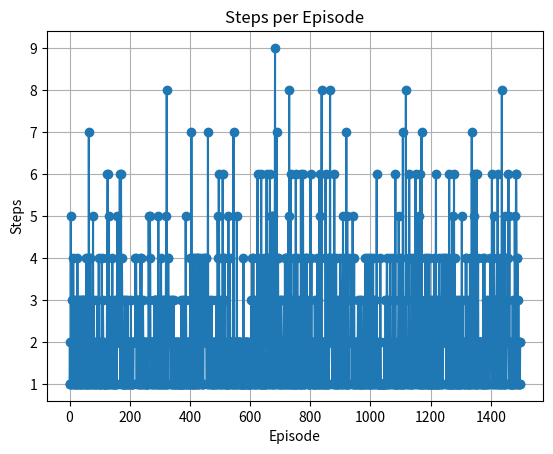

Recreate this plot in Python.
import random
import numpy as np
import matplotlib.pyplot as plt

GridState = tuple[int, int]  # (row, col) position in the grid

end = (2, 2)  # goal position   

Q: dict[tuple[int, int, int], float] = {} # Empty Q table containing state values for x and y coordinates and action



def get_Q(Q, state, action):
    return Q.get((state[0], state[1], action),0.0)

#Q[(state[0],state[1], action)] = new_value

def choose_action(state, Q, epsilon:float) -> int:
    if random.random() < epsilon:   # takes a random action not based on Q values
        #print("Exploring")
        return random.randint(0,3)
    else:                           # takes the action based on which action at that state has the highest Q value
        best_a = 0
        best_q = get_Q(Q, state, 0) # initialises Q value using action of 0 for that state
        for a in range(1,4):        # checks all actions to see which has the highest Q value for that state
            q = get_Q(Q, state, a)
            if q > best_q:
                best_q = q
                best_a = a
        #print("Exploiting")
        return best_a

def step(state: GridState, action: int) -> tuple[GridState, float,bool]:
    if state == end:
        done = True
        return state, 0.0, done  # already at goal
    actions = {
        0: (-1, 0),  # up
        1: (1, 0),   # down 
        2: (0, -1),  # left
        3: (0, 1)    # right
    }
    movement = actions[action]
    next_state = (state[0] + movement[0], state[1] + movement[1])
    if next_state[0] < 0 or next_state[0] > 2 or next_state[1] < 0 or next_state[1] > 2 or next_state == (1,1) or next_state == (0,2):
        next_state = state  # invalid move, stay in place
        reward = -30.0
        done = True
        return next_state, reward, done
    elif next_state == end:
        reward = 50
        done = True
        return next_state, reward, done
    else:
        reward = 1
        done = False
        return next_state, reward, done

alpha = 0.1                         # learning rate
gamma = 0.9                         # discount factor   
epsilon_min = 0.1                     # minimum exploration rate
epsilon_start = 0.99                   # starting exploration rate
epsilon_decay = 0.01  # decay rate for exploration  
steps = []  # to record steps per episode
ended = []
for episode in range(1500):
    state = (0,0)
    done = False
    i = 0   
    epsilon = max(epsilon_min, epsilon_start**(epsilon_decay*episode))  # decaying epsilon
    while not done:
        action = choose_action(state, Q, epsilon)
        next_state, reward, done = step(state, action)
        #print(f"State: {state}, Action: {action}, Reward: {reward}, Next State: {next_state}, Done: {done}")
        i+=1
        max_next = max(get_Q(Q, next_state, a) for a in range(4))

        Q[state[0], state[1], action] = get_Q(Q, state, action) + alpha * (reward + gamma * max_next - get_Q(Q, state, action))
        state = next_state
        if state == end:
            ended.append(episode)
    steps.append([episode, i])
print(steps)
max_Q_key = max(Q, key=Q.get)
max_Q_value = Q[max_Q_key]
print(max_Q_key, max_Q_value)
print(get_Q(Q, (0,1), 1), get_Q(Q, (0,1), 3), get_Q(Q, (1,0), 3))
print(get_Q(Q, (0,1), 3))
print(ended)

Q_values = []
for i in range(3):
    rows = []
    for j in range(3):
        cols = []
        for a in range(4):
            cols.append(get_Q(Q, (i,j), a))

        rows.append(cols)
    Q_values.append(rows)
print(Q_values)

state = (0,0)
done = False
path = []
while not done:
    action = choose_action(state, Q, 0)
    next_state, reward, done = step(state, action)
    path.append((state))
    state = next_state
path.append(end)
print("Chosen Path:", path)

step_counter = np.array(steps)
x = step_counter[:,0]
y = step_counter[:,1]
plt.plot(x, y, marker='o')
plt.title('Steps per Episode')
plt.xlabel('Episode')
plt.ylabel('Steps')
plt.grid(True)
plt.show()